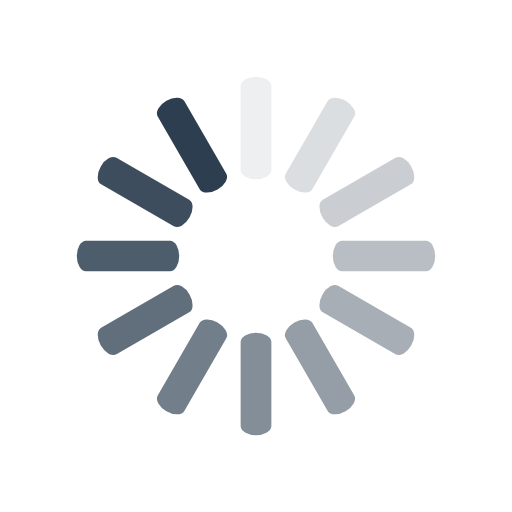
t = 0.00 s
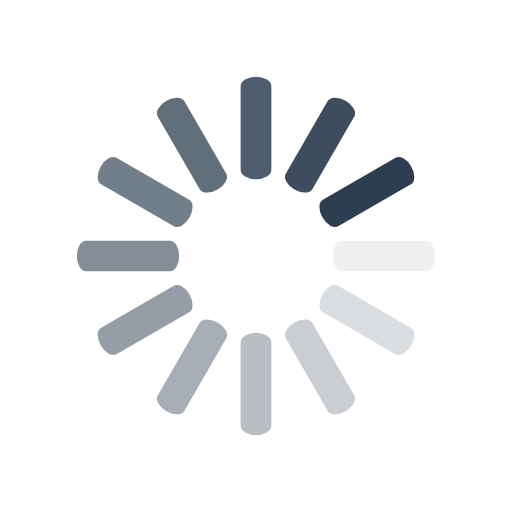
t = 0.25 s
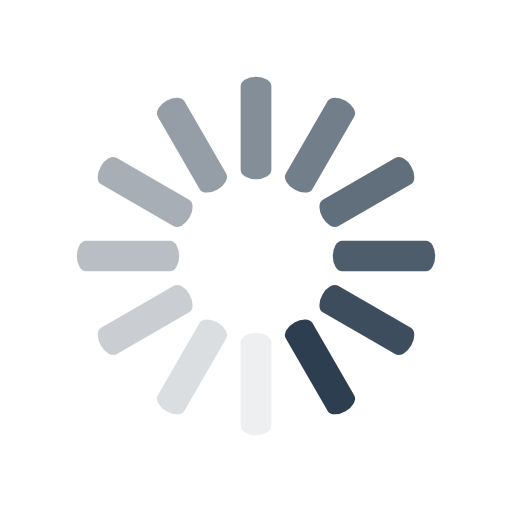
t = 0.50 s
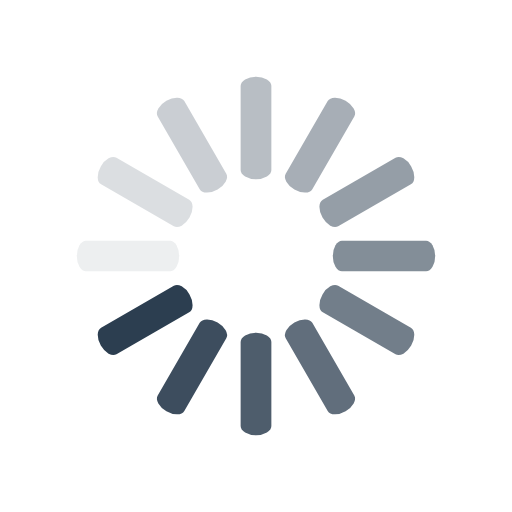
t = 0.75 s

The animated SVG that drew these frames (rendered in a browser with its animation timeline set to each time). Animation: 12 SMIL elements (animate=12); one cycle of 1.00 s, repeats indefinitely.

<svg class="lds-spinner" width="200px"  height="200px"  xmlns="http://www.w3.org/2000/svg" xmlns:xlink="http://www.w3.org/1999/xlink" viewBox="0 0 100 100" preserveAspectRatio="xMidYMid" style="background: none;"><g transform="rotate(0 50 50)">
  <rect x="47" y="15" rx="5.64" ry="1.8" width="6" height="20" fill="#2c3e50">
    <animate attributeName="opacity" values="1;0" times="0;1" dur="1s" begin="-0.9166666666666666s" repeatCount="indefinite"></animate>
  </rect>
</g><g transform="rotate(30 50 50)">
  <rect x="47" y="15" rx="5.64" ry="1.8" width="6" height="20" fill="#2c3e50">
    <animate attributeName="opacity" values="1;0" times="0;1" dur="1s" begin="-0.8333333333333334s" repeatCount="indefinite"></animate>
  </rect>
</g><g transform="rotate(60 50 50)">
  <rect x="47" y="15" rx="5.64" ry="1.8" width="6" height="20" fill="#2c3e50">
    <animate attributeName="opacity" values="1;0" times="0;1" dur="1s" begin="-0.75s" repeatCount="indefinite"></animate>
  </rect>
</g><g transform="rotate(90 50 50)">
  <rect x="47" y="15" rx="5.64" ry="1.8" width="6" height="20" fill="#2c3e50">
    <animate attributeName="opacity" values="1;0" times="0;1" dur="1s" begin="-0.6666666666666666s" repeatCount="indefinite"></animate>
  </rect>
</g><g transform="rotate(120 50 50)">
  <rect x="47" y="15" rx="5.64" ry="1.8" width="6" height="20" fill="#2c3e50">
    <animate attributeName="opacity" values="1;0" times="0;1" dur="1s" begin="-0.5833333333333334s" repeatCount="indefinite"></animate>
  </rect>
</g><g transform="rotate(150 50 50)">
  <rect x="47" y="15" rx="5.64" ry="1.8" width="6" height="20" fill="#2c3e50">
    <animate attributeName="opacity" values="1;0" times="0;1" dur="1s" begin="-0.5s" repeatCount="indefinite"></animate>
  </rect>
</g><g transform="rotate(180 50 50)">
  <rect x="47" y="15" rx="5.64" ry="1.8" width="6" height="20" fill="#2c3e50">
    <animate attributeName="opacity" values="1;0" times="0;1" dur="1s" begin="-0.4166666666666667s" repeatCount="indefinite"></animate>
  </rect>
</g><g transform="rotate(210 50 50)">
  <rect x="47" y="15" rx="5.64" ry="1.8" width="6" height="20" fill="#2c3e50">
    <animate attributeName="opacity" values="1;0" times="0;1" dur="1s" begin="-0.3333333333333333s" repeatCount="indefinite"></animate>
  </rect>
</g><g transform="rotate(240 50 50)">
  <rect x="47" y="15" rx="5.64" ry="1.8" width="6" height="20" fill="#2c3e50">
    <animate attributeName="opacity" values="1;0" times="0;1" dur="1s" begin="-0.25s" repeatCount="indefinite"></animate>
  </rect>
</g><g transform="rotate(270 50 50)">
  <rect x="47" y="15" rx="5.64" ry="1.8" width="6" height="20" fill="#2c3e50">
    <animate attributeName="opacity" values="1;0" times="0;1" dur="1s" begin="-0.16666666666666666s" repeatCount="indefinite"></animate>
  </rect>
</g><g transform="rotate(300 50 50)">
  <rect x="47" y="15" rx="5.64" ry="1.8" width="6" height="20" fill="#2c3e50">
    <animate attributeName="opacity" values="1;0" times="0;1" dur="1s" begin="-0.08333333333333333s" repeatCount="indefinite"></animate>
  </rect>
</g><g transform="rotate(330 50 50)">
  <rect x="47" y="15" rx="5.64" ry="1.8" width="6" height="20" fill="#2c3e50">
    <animate attributeName="opacity" values="1;0" times="0;1" dur="1s" begin="0s" repeatCount="indefinite"></animate>
  </rect>
</g></svg>
